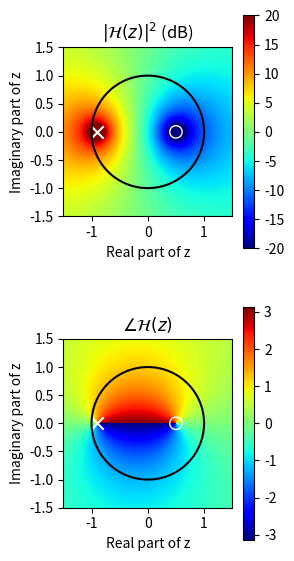

Reproduce this figure in Python.
#!/usr/bin/env python
import matplotlib.pyplot as plt
import numpy as n

# define system function
def h(z,poles=[-0.9],zeros=[0.5]):
    H=1.0
    for i in range(len(poles)):
        H=H/(z-poles[i])
    for i in range(len(zeros)):
        H=H*(z-zeros[i])
    return(H)

xx=n.linspace(-3,3,num=1000)
yy=n.linspace(-3,3,num=1000)
x,y=n.meshgrid(xx,yy)

fig, axs = plt.subplots(2,1,figsize=(3,6))#plt.subplot(121)

poles=[-0.9]
zeros=[0.5]
# plot magnitude of system function
c=axs[0].pcolormesh(xx,yy,10.0*n.log10(n.abs(h(x+1j*y))**2.0),vmin=-20,vmax=20,cmap="jet")
fig.colorbar(c,ax=axs[0])
om=n.linspace(0,2.0*n.pi,num=1000)
axs[0].plot(n.cos(om),n.sin(om),color="black")
axs[0].scatter(n.real(poles),n.imag(poles),facecolors='white',marker='x',edgecolors='white',s=80)
axs[0].scatter(n.real(zeros),n.imag(zeros),facecolors='none',marker='o',edgecolors='white',s=80)
    

axs[0].set_aspect('equal')
axs[0].set_ylabel("Imaginary part of z")
axs[0].set_xlabel("Real part of z")
axs[0].set_xlim([-1.5,1.5])
axs[0].set_ylim([-1.5,1.5])
axs[0].set_title("$|\\mathcal{H}(z)|^2$ (dB)")

# plot phase angle of system function
c=axs[1].pcolormesh(xx,yy,n.angle(h(x+1j*y)),cmap="jet")
fig.colorbar(c,ax=axs[1])
axs[1].set_aspect('equal')
axs[1].set_ylabel("Imaginary part of z")
axs[1].set_xlabel("Real part of z")
axs[1].set_xlim([-1.5,1.5])
axs[1].set_ylim([-1.5,1.5])

om=n.linspace(0,2.0*n.pi,num=1000)
axs[1].plot(n.cos(om),n.sin(om),color="black")

axs[1].set_title("$\\angle\\mathcal{H}(z)$")
axs[1].scatter(n.real(poles),n.imag(poles),facecolors='white',marker='x',edgecolors='white',s=80)
axs[1].scatter(n.real(zeros),n.imag(zeros),facecolors='none',marker='o',edgecolors='white',s=80)

plt.tight_layout()
plt.savefig("z_mag_angle_iir.png")
plt.show()
